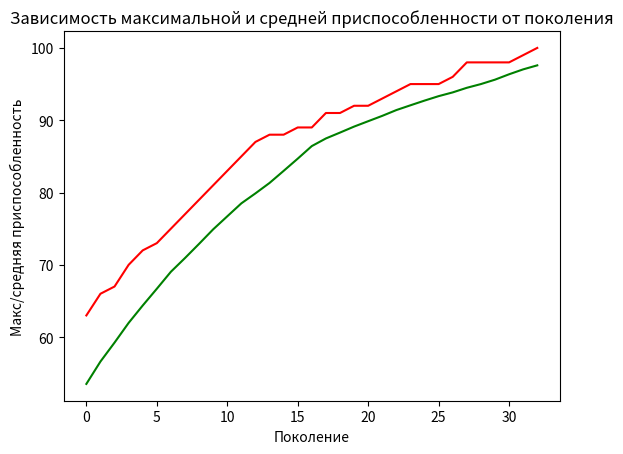

Reproduce this figure in Python.
# https://proproprogs.ru/ga/ga-delaem-geneticheskiy-algoritm-dlya-zadachi-onemax



import random
import matplotlib.pyplot as plt

# константы задачи
ONE_MAX_LENGTH = 100    # длина подлежащей оптимизации битовой строки

# константы генетического алгоритма
POPULATION_SIZE = 200   # количество индивидуумов в популяции
P_CROSSOVER = 0.9     # вероятность скрещивания
P_MUTATION = 0.1        # вероятность мутации индивидуума
MAX_GENERATIONS = 50    # максимальное количество поколений

RANDOM_SEED = 42
random.seed(RANDOM_SEED)


class FitnessMax():
    def __init__(self):
        self.values = [0]


class Individual(list):
    def __init__(self, *args):
        super().__init__(*args)
        self.fitness = FitnessMax()


def oneMaxFitness(individual):
    return sum(individual), # кортеж

def individualCreator():
    return Individual([random.randint(0, 1) for i in range(ONE_MAX_LENGTH)])

def populationCreator(n = 0):
    return list([individualCreator() for i in range(n)])


population = populationCreator(n=POPULATION_SIZE)
generationCounter = 0

fitnessValues = list(map(oneMaxFitness, population))

for individual, fitnessValue in zip(population, fitnessValues):
    individual.fitness.values = fitnessValue

maxFitnessValues = []
meanFitnessValues = []

def clone(value):
    ind = Individual(value[:])
    ind.fitness.values[0] = value.fitness.values[0]
    return ind

def selTournament(population, p_len):
    offspring = []
    for n in range(p_len):
        i1 = i2 = i3 = 0
        while i1 == i2 or i1 == i3 or i2 == i3:
            i1, i2, i3 = random.randint(0, p_len-1), random.randint(0, p_len-1), random.randint(0, p_len-1)

        offspring.append(max([population[i1], population[i2], population[i3]], key=lambda ind: ind.fitness.values[0]))

    return offspring

def cxOnePoint(child1, child2):
    s = random.randint(2, len(child1)-3)
    child1[s:], child2[s:] = child2[s:], child1[s:]

def mutFlipBit(mutant, indpb=0.01):
    for indx in range(len(mutant)):
        if random.random() < indpb:
            mutant[indx] = 0 if mutant[indx] == 1 else 1


fitnessValues = [individual.fitness.values[0] for individual in population]

while max(fitnessValues) < ONE_MAX_LENGTH and generationCounter < MAX_GENERATIONS:
    generationCounter += 1
    offspring = selTournament(population, len(population))
    offspring = list(map(clone, offspring))

    for child1, child2 in zip(offspring[::2], offspring[1::2]):
        if random.random() < P_CROSSOVER:
            cxOnePoint(child1, child2)

    for mutant in offspring:
        if random.random() < P_MUTATION:
            mutFlipBit(mutant, indpb=1.0/ONE_MAX_LENGTH)

    freshFitnessValues = list(map(oneMaxFitness, offspring))
    for individual, fitnessValue in zip(offspring, freshFitnessValues):
        individual.fitness.values = fitnessValue

    population[:] = offspring

    fitnessValues = [ind.fitness.values[0] for ind in population]

    maxFitness = max(fitnessValues)
    meanFitness = sum(fitnessValues) / len(population)
    maxFitnessValues.append(maxFitness)
    meanFitnessValues.append(meanFitness)
    print(f"Поколение {generationCounter}: Макс приспособ. = {maxFitness}, Средняя приспособ.= {meanFitness}")

    best_index = fitnessValues.index(max(fitnessValues))
    print("Лучший индивидуум = ", *population[best_index], "\n")

plt.plot(maxFitnessValues, color='red')
plt.plot(meanFitnessValues, color='green')
plt.xlabel('Поколение')
plt.ylabel('Макс/средняя приспособленность')
plt.title('Зависимость максимальной и средней приспособленности от поколения')
plt.show()
